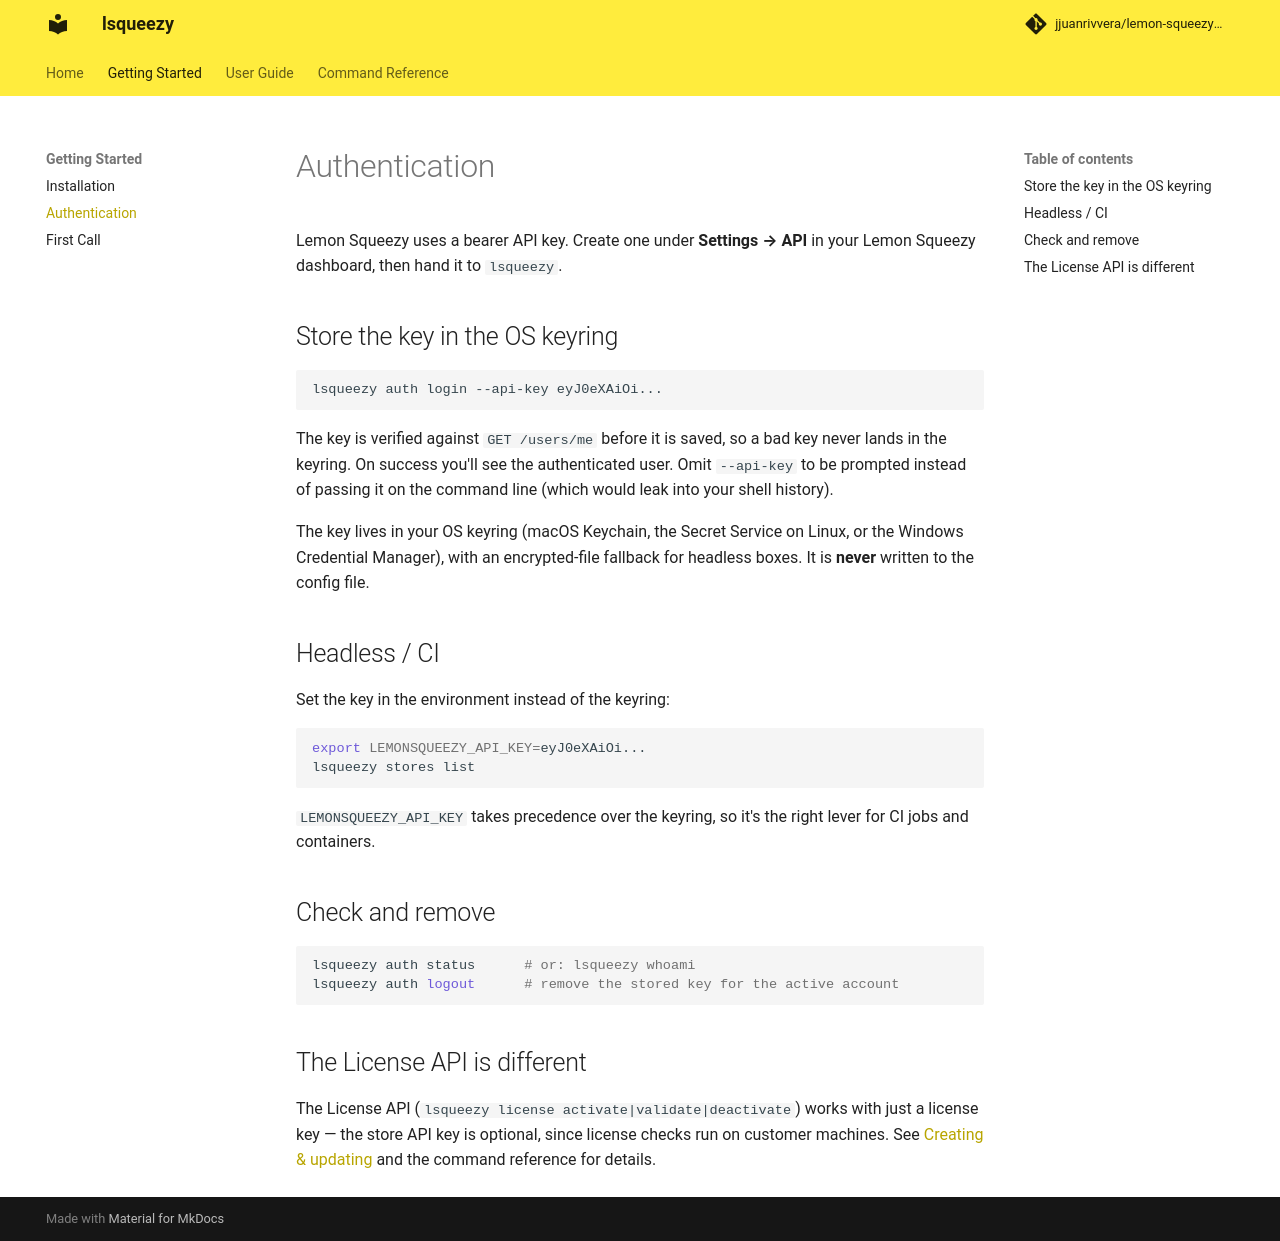

repository: jjuanrivvera/lemon-squeezy-cli · page: getting-started/authentication/index.html · generator: mkdocs

# Authentication

Lemon Squeezy uses a bearer API key. Create one under **Settings → API** in your Lemon Squeezy
dashboard, then hand it to `lsqueezy`.

## Store the key in the OS keyring

```bash
lsqueezy auth login --api-key eyJ0eXAiOi...
```

The key is verified against `GET /users/me` before it is saved, so a bad key never lands in
the keyring. On success you'll see the authenticated user. Omit `--api-key` to be prompted
instead of passing it on the command line (which would leak into your shell history).

The key lives in your OS keyring (macOS Keychain, the Secret Service on Linux, or the Windows
Credential Manager), with an encrypted-file fallback for headless boxes. It is **never** written
to the config file.

## Headless / CI

Set the key in the environment instead of the keyring:

```bash
export LEMONSQUEEZY_API_KEY=eyJ0eXAiOi...
lsqueezy stores list
```

`LEMONSQUEEZY_API_KEY` takes precedence over the keyring, so it's the right lever for CI jobs
and containers.

## Check and remove

```bash
lsqueezy auth status      # or: lsqueezy whoami
lsqueezy auth logout      # remove the stored key for the active account
```

## The License API is different

The License API (`lsqueezy license activate|validate|deactivate`) works with just a license
key — the store API key is optional, since license checks run on customer machines. See
[Creating & updating](../user-guide/writing-data.md) and the command reference for details.
